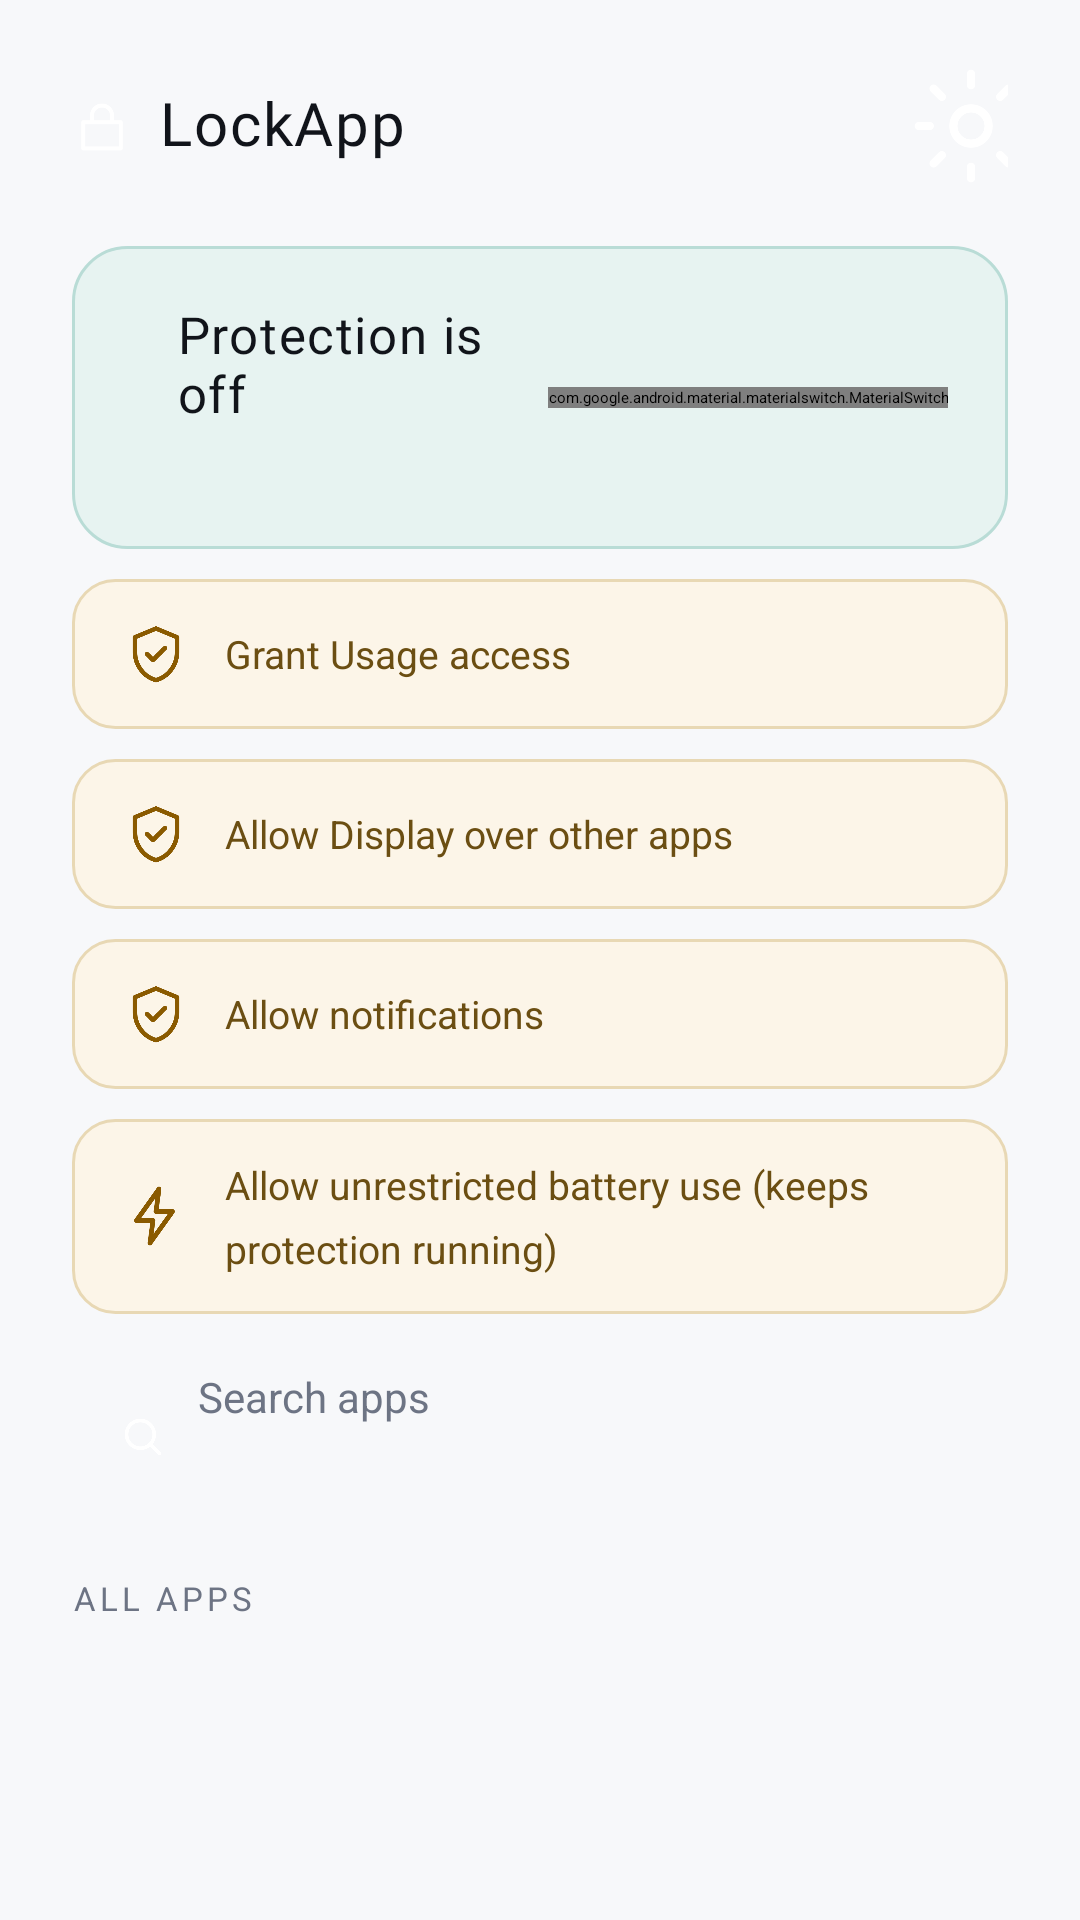

Reconstruct the res/layout file that produces this screen, plus the resources it refers to.
<!-- AndroidManifest.xml: activity theme Theme.LockApp.Splash -->
<!-- res/layout/activity_main.xml -->
<?xml version="1.0" encoding="utf-8"?>
<LinearLayout xmlns:android="http://schemas.android.com/apk/res/android"
    xmlns:app="http://schemas.android.com/apk/res-auto"
    xmlns:tools="http://schemas.android.com/tools"
    android:id="@+id/content"
    android:layout_width="match_parent"
    android:layout_height="match_parent"
    android:background="@color/ground"
    android:orientation="vertical"
    android:paddingTop="20dp">

    <LinearLayout
        android:layout_width="match_parent"
        android:layout_height="wrap_content"
        android:gravity="center_vertical"
        android:orientation="horizontal"
        android:paddingHorizontal="24dp">

        <ImageView
            android:layout_width="20dp"
            android:layout_height="20dp"
            android:contentDescription="@null"
            android:src="@drawable/ic_lock_line"
            app:tint="@color/accent" />

        <TextView
            style="@style/Wordmark"
            android:layout_marginStart="9dp"
            android:text="@string/app_name" />

        <Space
            android:layout_width="0dp"
            android:layout_height="1dp"
            android:layout_weight="1" />

        <ImageButton
            android:id="@+id/settingsButton"
            android:layout_width="44dp"
            android:layout_height="44dp"
            android:layout_marginEnd="-10dp"
            android:background="?attr/selectableItemBackgroundBorderless"
            android:contentDescription="@string/settings_title"
            android:src="@drawable/ic_settings_line"
            app:tint="@color/text_secondary" />
    </LinearLayout>

    
    <LinearLayout
        android:layout_width="match_parent"
        android:layout_height="wrap_content"
        android:layout_marginHorizontal="24dp"
        android:layout_marginTop="18dp"
        android:background="@drawable/bg_card_accent"
        android:gravity="center_vertical"
        android:orientation="horizontal"
        android:paddingHorizontal="20dp"
        android:paddingVertical="18dp">

        <LinearLayout
            android:layout_width="0dp"
            android:layout_height="wrap_content"
            android:layout_weight="1"
            android:orientation="vertical">

            <LinearLayout
                android:layout_width="wrap_content"
                android:layout_height="wrap_content"
                android:gravity="center_vertical"
                android:orientation="horizontal">

                <View
                    android:id="@+id/protectionDot"
                    android:layout_width="7dp"
                    android:layout_height="7dp"
                    android:background="@drawable/bg_dot_status" />

                <TextView
                    android:id="@+id/protectionStatus"
                    android:layout_width="wrap_content"
                    android:layout_height="wrap_content"
                    android:layout_marginStart="8dp"
                    android:text="@string/protection_off"
                    android:textColor="@color/text_primary"
                    android:textAppearance="@style/TextAppearance.LockApp.Medium"
                    android:textSize="17sp" />
            </LinearLayout>

            <TextView
                android:id="@+id/protectionDetail"
                android:layout_width="match_parent"
                android:layout_height="wrap_content"
                android:layout_marginTop="5dp"
                android:textColor="@color/text_secondary"
                android:textSize="13sp"
                tools:text="4 apps locked" />
        </LinearLayout>

        <com.google.android.material.materialswitch.MaterialSwitch
            android:id="@+id/protectionSwitch"
            android:layout_width="wrap_content"
            android:layout_height="wrap_content" />
    </LinearLayout>

    <TextView
        android:id="@+id/permUsage"
        style="@style/AlertRow"
        android:text="@string/perm_usage" />

    <TextView
        android:id="@+id/permOverlay"
        style="@style/AlertRow"
        android:text="@string/perm_overlay" />

    <TextView
        android:id="@+id/permNotifications"
        style="@style/AlertRow"
        android:text="@string/perm_notifications" />

    <TextView
        android:id="@+id/permBattery"
        style="@style/AlertRow"
        android:drawableStart="@drawable/ic_bolt"
        android:text="@string/perm_battery" />

    <LinearLayout
        android:layout_width="match_parent"
        android:layout_height="46dp"
        android:layout_marginHorizontal="24dp"
        android:layout_marginTop="18dp"
        android:background="@drawable/bg_field"
        android:gravity="center_vertical"
        android:orientation="horizontal"
        android:paddingHorizontal="15dp">

        <ImageView
            android:layout_width="17dp"
            android:layout_height="17dp"
            android:contentDescription="@null"
            android:src="@drawable/ic_search_line"
            app:tint="@color/text_tertiary" />

        <EditText
            android:id="@+id/searchInput"
            android:layout_width="0dp"
            android:layout_height="match_parent"
            android:layout_marginStart="10dp"
            android:layout_weight="1"
            android:background="@null"
            android:hint="@string/search_apps"
            android:imeOptions="actionSearch"
            android:importantForAutofill="no"
            android:inputType="text"
            android:maxLines="1"
            android:textColor="@color/text_primary"
            android:textColorHint="@color/text_tertiary"
            android:textSize="14sp" />
    </LinearLayout>

    <LinearLayout
        android:layout_width="match_parent"
        android:layout_height="wrap_content"
        android:layout_marginHorizontal="24dp"
        android:layout_marginTop="22dp"
        android:layout_marginBottom="8dp"
        android:baselineAligned="true"
        android:orientation="horizontal">

        <TextView
            android:layout_width="0dp"
            android:layout_height="wrap_content"
            android:layout_weight="1"
            android:letterSpacing="0.12"
            android:text="@string/all_apps"
            android:textAllCaps="true"
            android:textColor="@color/text_tertiary"
            android:textSize="11sp" />

        <TextView
            android:id="@+id/appsCount"
            android:layout_width="wrap_content"
            android:layout_height="wrap_content"
            android:textColor="@color/text_tertiary"
            android:textSize="12sp"
            tools:text="4 of 62 locked" />
    </LinearLayout>

    <FrameLayout
        android:layout_width="match_parent"
        android:layout_height="0dp"
        android:layout_weight="1">

        <androidx.recyclerview.widget.RecyclerView
            android:id="@+id/appsList"
            android:layout_width="match_parent"
            android:layout_height="match_parent"
            android:clipToPadding="false"
            android:paddingHorizontal="24dp"
            android:paddingBottom="16dp"
            android:scrollbars="none" />

        <ProgressBar
            android:id="@+id/progress"
            android:layout_width="wrap_content"
            android:layout_height="wrap_content"
            android:layout_gravity="center"
            android:indeterminateTint="@color/accent" />
    </FrameLayout>
</LinearLayout>
<!-- resources referenced by this layout -->
<resources>
  <color name="accent">#0C7466</color>
  <color name="ground">#F7F8FA</color>
  <color name="text_primary">#11141A</color>
  <color name="text_secondary">#545B6B</color>
  <color name="text_tertiary">#6D7484</color>
  <string name="all_apps">All apps</string>
  <string name="app_name">LockApp</string>
  <string name="perm_battery">Allow unrestricted battery use (keeps protection running)</string>
  <string name="perm_notifications">Allow notifications</string>
  <string name="perm_overlay">Allow "Display over other apps"</string>
  <string name="perm_usage">Grant "Usage access"</string>
  <string name="protection_off">Protection is off</string>
  <string name="search_apps">Search apps</string>
  <string name="settings_title">Settings</string>
  <style name="TextAppearance.LockApp.Medium" parent="TextAppearance.Material3.BodyLarge">
          <item name="android:fontFamily">@font/instrument_sans_medium</item>
          <item name="fontFamily">@font/instrument_sans_medium</item>
      </style>
  <style name="Theme.LockApp.Splash" parent="Theme.SplashScreen">
          <item name="windowSplashScreenBackground">@color/primary</item>
          <item name="windowSplashScreenAnimatedIcon">@drawable/ic_launcher_foreground</item>
          <item name="postSplashScreenTheme">@style/Theme.LockApp</item>
      </style>
  <color name="accent_surface">#E7F3F1</color>
  <color name="accent_border">#B9DCD6</color>
  <color name="warning">#8A5A00</color>
  <color name="warning_text">#6B4E12</color>
  <style name="TextAppearance.LockApp.Serif" parent="TextAppearance.Material3.BodyLarge">
          <item name="android:fontFamily">@font/instrument_serif_regular</item>
          <item name="fontFamily">@font/instrument_serif_regular</item>
      </style>
  <color name="primary">#0B0D12</color>
  <color name="warning_surface">#FCF5E8</color>
  <color name="warning_border">#E8D8B4</color>
  <color name="surface_raised">#F1F3F7</color>
  <color name="hairline">#E4E7EE</color>
  <color name="pattern_idle">#BFC6D3</color>
  <color name="error">#B3261E</color>
  <color name="on_accent">#FFFFFF</color>
  <color name="surface">#FFFFFF</color>
  <color name="hairline_strong">#D3D8E2</color>
  <color name="white">#FFFFFFFF</color>
  <style name="AppSwitch" parent="Widget.Material3.CompoundButton.MaterialSwitch">
          <item name="trackTint">@color/switch_track</item>
          <item name="thumbTint">@color/switch_thumb</item>
          <item name="trackDecorationTint">@color/switch_track_stroke</item>
      </style>
  <style name="TextAppearance.LockApp.Body" parent="TextAppearance.Material3.BodyLarge">
          <item name="android:fontFamily">@font/instrument_sans</item>
          <item name="fontFamily">@font/instrument_sans</item>
      </style>
  <style name="TextAppearance.LockApp.BodyLarge" parent="TextAppearance.Material3.BodyLarge">
          <item name="android:fontFamily">@font/instrument_sans</item>
          <item name="fontFamily">@font/instrument_sans</item>
      </style>
  <style name="TextAppearance.LockApp.BodyMedium" parent="TextAppearance.Material3.BodyMedium">
          <item name="android:fontFamily">@font/instrument_sans</item>
          <item name="fontFamily">@font/instrument_sans</item>
      </style>
  <style name="TextAppearance.LockApp.TitleMedium" parent="TextAppearance.Material3.TitleMedium">
          <item name="android:fontFamily">@font/instrument_sans</item>
          <item name="fontFamily">@font/instrument_sans</item>
      </style>
  <style name="TextAppearance.LockApp.LabelLarge" parent="TextAppearance.Material3.LabelLarge">
          <item name="android:fontFamily">@font/instrument_sans</item>
          <item name="fontFamily">@font/instrument_sans</item>
      </style>
</resources>
